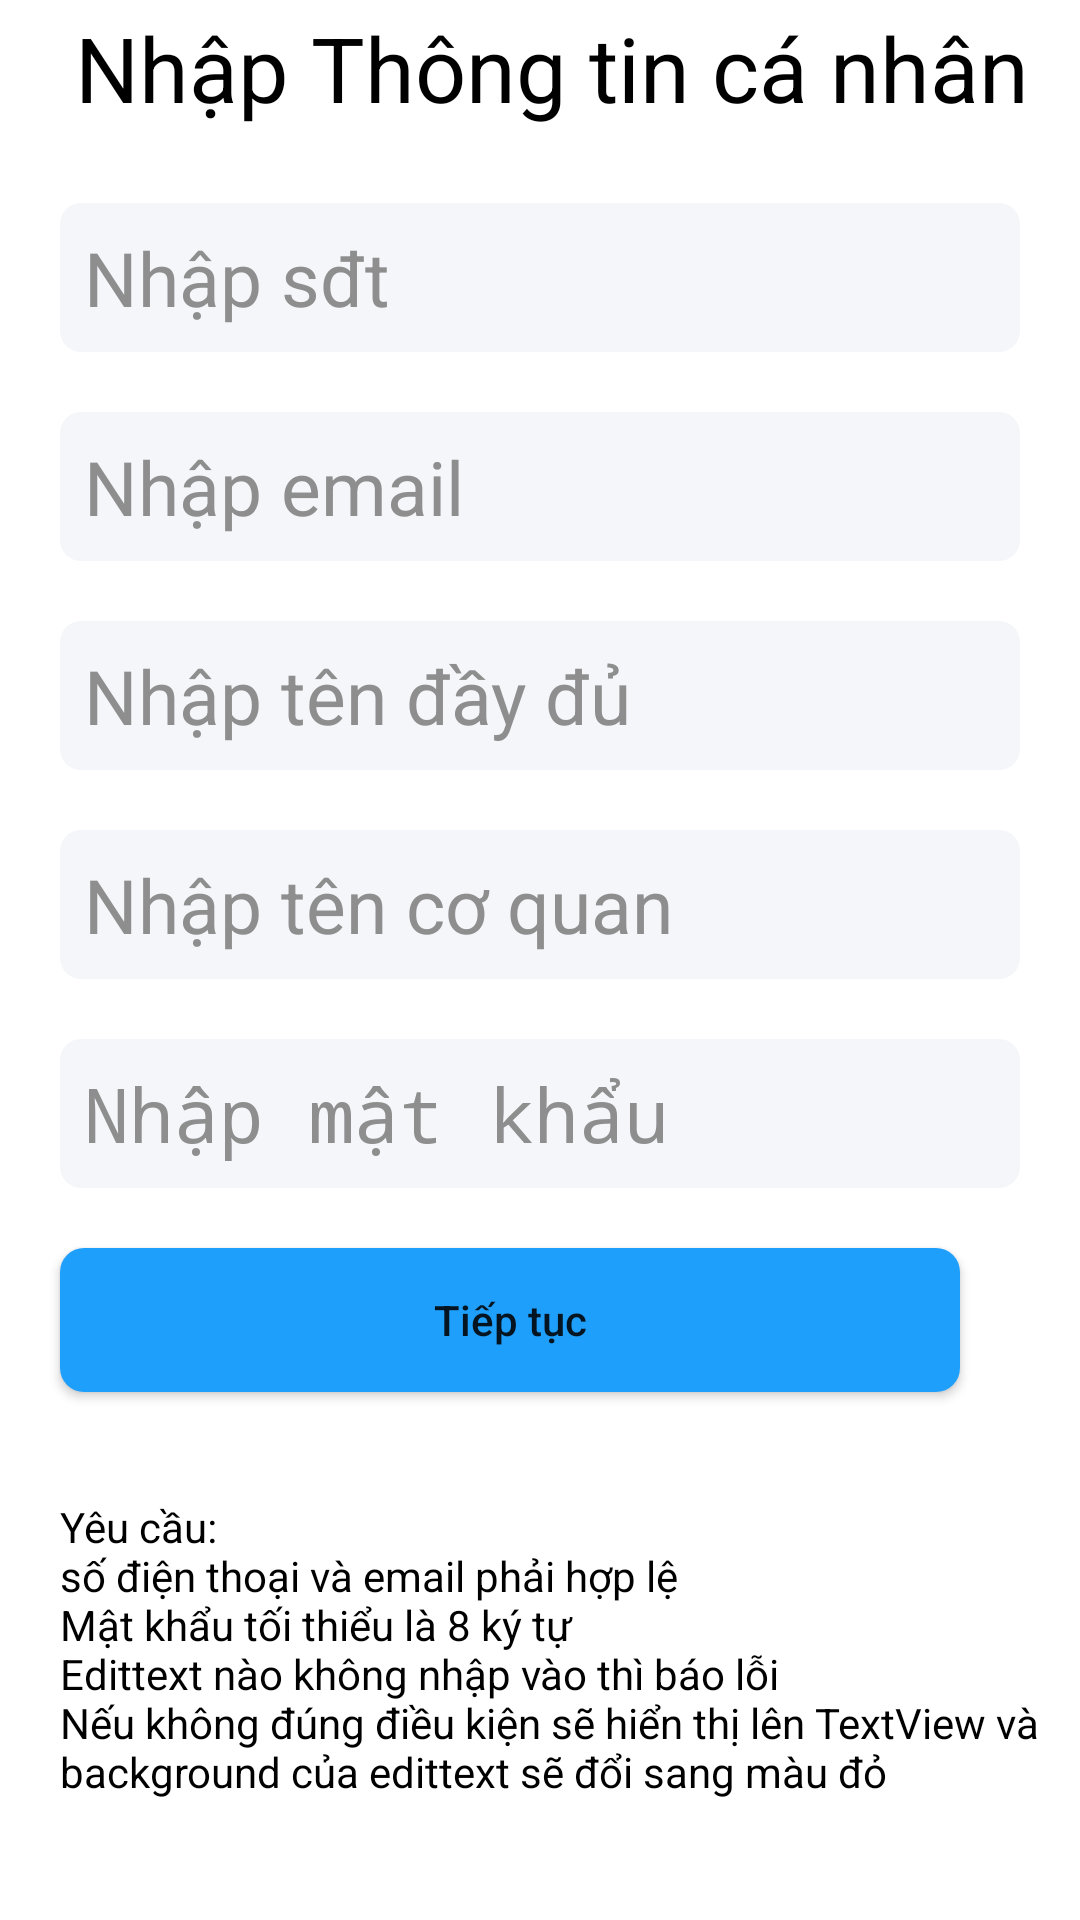

This screen was rendered from an Android layout file. Write that file and the resources it references.
<!-- AndroidManifest.xml: application theme Theme.AppCompat.DayNight.NoActionBar -->
<!-- res/layout/ativity_nhapthongtincanhan.xml -->
<?xml version="1.0" encoding="utf-8"?>
<androidx.constraintlayout.widget.ConstraintLayout xmlns:android="http://schemas.android.com/apk/res/android"
    xmlns:app="http://schemas.android.com/apk/res-auto"
    xmlns:tools="http://schemas.android.com/tools"
    android:layout_width="match_parent"
    android:layout_height="match_parent"
    android:background="@color/white"
    tools:context=".MainActivity">

    <ImageButton
        android:id="@+id/btn_back"
        android:layout_width="wrap_content"
        android:layout_height="wrap_content"
        android:background="@color/white"
        android:paddingLeft="20dp"
        android:paddingTop="20dp"
        android:src="@drawable/ic_back" />

    <TextView
        android:id="@+id/textView_dktk"
        android:layout_width="wrap_content"
        android:layout_height="wrap_content"
        android:layout_margin="25dp"
        android:text="@string/tieuDe"
        android:textColor="@color/black"
        android:textSize="30sp"
        app:layout_constraintBottom_toTopOf="@id/editText_nsdt"
        app:layout_constraintLeft_toLeftOf="parent"></TextView>


    <EditText
        android:id="@+id/editText_nsdt"
        android:layout_width="match_parent"
        android:layout_height="wrap_content"
        android:layout_margin="20dp"
        android:layout_marginStart="25dp"
        android:layout_marginTop="15dp"
        android:layout_marginEnd="25dp"
        android:background="@drawable/botron"
        android:hint="@string/nhapsdt"
        android:inputType="number"
        android:textColor="@color/black"
        android:textColorHint="#8E8E8E"
        android:padding="8dp"
        android:textSize="25sp"
        app:layout_constraintBottom_toTopOf="@id/editText_nemail"></EditText>


    <EditText
        android:id="@+id/editText_nemail"
        android:layout_width="match_parent"
        android:layout_height="wrap_content"
        android:layout_margin="20dp"
        android:layout_marginStart="25dp"
        android:layout_marginEnd="25dp"
        android:background="@drawable/botron"
        android:hint="@string/nhapemail"
        android:textColor="@color/black"
        android:textColorHint="#8E8E8E"
        android:padding="8dp"
        android:textSize="25sp"
        app:layout_constraintBottom_toTopOf="@id/editText_ntdd"></EditText>

    <EditText
        android:id="@+id/editText_ntdd"
        android:layout_width="match_parent"
        android:layout_height="wrap_content"
        android:layout_margin="20dp"
        android:textColor="@color/black"
        android:textColorHint="#8E8E8E"
        android:layout_marginStart="25dp"
        android:layout_marginEnd="25dp"
        android:background="@drawable/botron"
        android:hint="@string/nhaptendaydu"
        android:padding="8dp"
        android:textSize="25sp"
        app:layout_constraintBottom_toTopOf="@id/editText_ntcq"></EditText>


    <EditText
        android:id="@+id/editText_ntcq"
        android:layout_width="match_parent"
        android:layout_height="wrap_content"
        android:textColor="@color/black"
        android:textColorHint="#8E8E8E"
        android:layout_margin="20dp"
        android:layout_marginStart="25dp"
        android:layout_marginTop="15dp"
        android:layout_marginEnd="25dp"
        android:background="@drawable/botron"
        android:hint="@string/nhaptencoquan"

        android:padding="8dp"
        android:textSize="25sp"
        app:layout_constraintBottom_toTopOf="@id/editText_nmk"></EditText>

    <EditText
        android:id="@+id/editText_nmk"
        android:layout_width="match_parent"
        android:layout_height="wrap_content"
        android:layout_margin="20dp"
        android:layout_marginStart="25dp"
        android:layout_marginTop="15dp"
        android:textColor="@color/black"
        android:textColorHint="#8E8E8E"
        android:layout_marginEnd="25dp"
        android:background="@drawable/botron"
        android:hint="@string/nhapMatKhau"
        android:inputType="textPassword"
        android:padding="8dp"
        android:textSize="25sp"
        app:layout_constraintBottom_toTopOf="@id/btn_tieptuc"></EditText>

    <Button
        android:id="@+id/btn_tieptuc"
        android:layout_width="match_parent"
        android:layout_height="wrap_content"
        android:layout_marginLeft="20dp"

        android:layout_marginRight="40dp"
        android:background="@drawable/botron_button"

        android:padding="8dp"
        android:text="@string/tiepTuc"
        android:textAllCaps="false"

        app:layout_constraintTop_toBottomOf="@id/gl1">

    </Button>

    <TextView
        android:id="@+id/tv_baoloi"
        android:layout_width="wrap_content"
        android:layout_height="wrap_content"
        android:layout_marginTop="10dp"

        android:text=""
        android:textColor="#F10000"
        android:textSize="15sp"
        app:layout_constraintLeft_toLeftOf="@id/btn_tieptuc"
        app:layout_constraintTop_toBottomOf="@id/btn_tieptuc"></TextView>

    <TextView
        android:id="@+id/text2"
        android:textColor="@color/black"
        android:layout_width="wrap_content"
        android:layout_height="wrap_content"
        android:layout_marginTop="5dp"
        android:text="@string/yeucau_ttcn"
        app:layout_constraintLeft_toLeftOf="@id/btn_tieptuc"
        app:layout_constraintTop_toBottomOf="@id/tv_baoloi"></TextView>


    <androidx.constraintlayout.widget.Guideline
        android:id="@+id/gl1"
        android:layout_width="wrap_content"
        android:layout_height="wrap_content"
        android:orientation="horizontal"
        app:layout_constraintGuide_percent="0.65"></androidx.constraintlayout.widget.Guideline>


</androidx.constraintlayout.widget.ConstraintLayout>
<!-- resources referenced by this layout -->
<resources>
  <!-- drawable botron (drawable) -->
  <?xml version="1.0" encoding="utf-8"?>
  <shape xmlns:android="http://schemas.android.com/apk/res/android"
      android:shape="rectangle">
      <solid android:color="#F4F6FA"></solid>
      <corners android:radius="7dp"></corners>
  
  
  
  </shape>
  <!-- drawable botron_button (drawable) -->
  <?xml version="1.0" encoding="utf-8"?>
  <shape xmlns:android="http://schemas.android.com/apk/res/android"
      android:shape="rectangle">
      <solid android:color="#1F9FFC"></solid>
      <corners android:radius="8dp"></corners>
  
  
  
  </shape>
  <string name="nhapMatKhau">Nhập mật khẩu</string>
  <string name="nhapemail">Nhập email</string>
  <string name="nhapsdt">Nhập sđt</string>
  <string name="nhaptencoquan">Nhập tên cơ quan</string>
  <string name="nhaptendaydu">Nhập tên đầy đủ</string>
  <string name="tiepTuc">Tiếp tục</string>
  <string name="tieuDe">Nhập Thông tin cá nhân</string>
  <string name="yeucau_ttcn">Yêu cầu:\nsố điện thoại và email phải hợp lệ\nMật khẩu tối thiểu là 8 ký tự\nEdittext nào không nhập vào thì báo lỗi\nNếu không đúng điều kiện sẽ hiển thị lên TextView và\nbackground của edittext sẽ đổi sang màu đỏ</string>
  <!-- not gathered from this repository: default colours our renderer supplied (Android Studio template values) -->
  <color name="black">#FF000000</color>
  <color name="white">#FFFFFFFF</color>
</resources>
